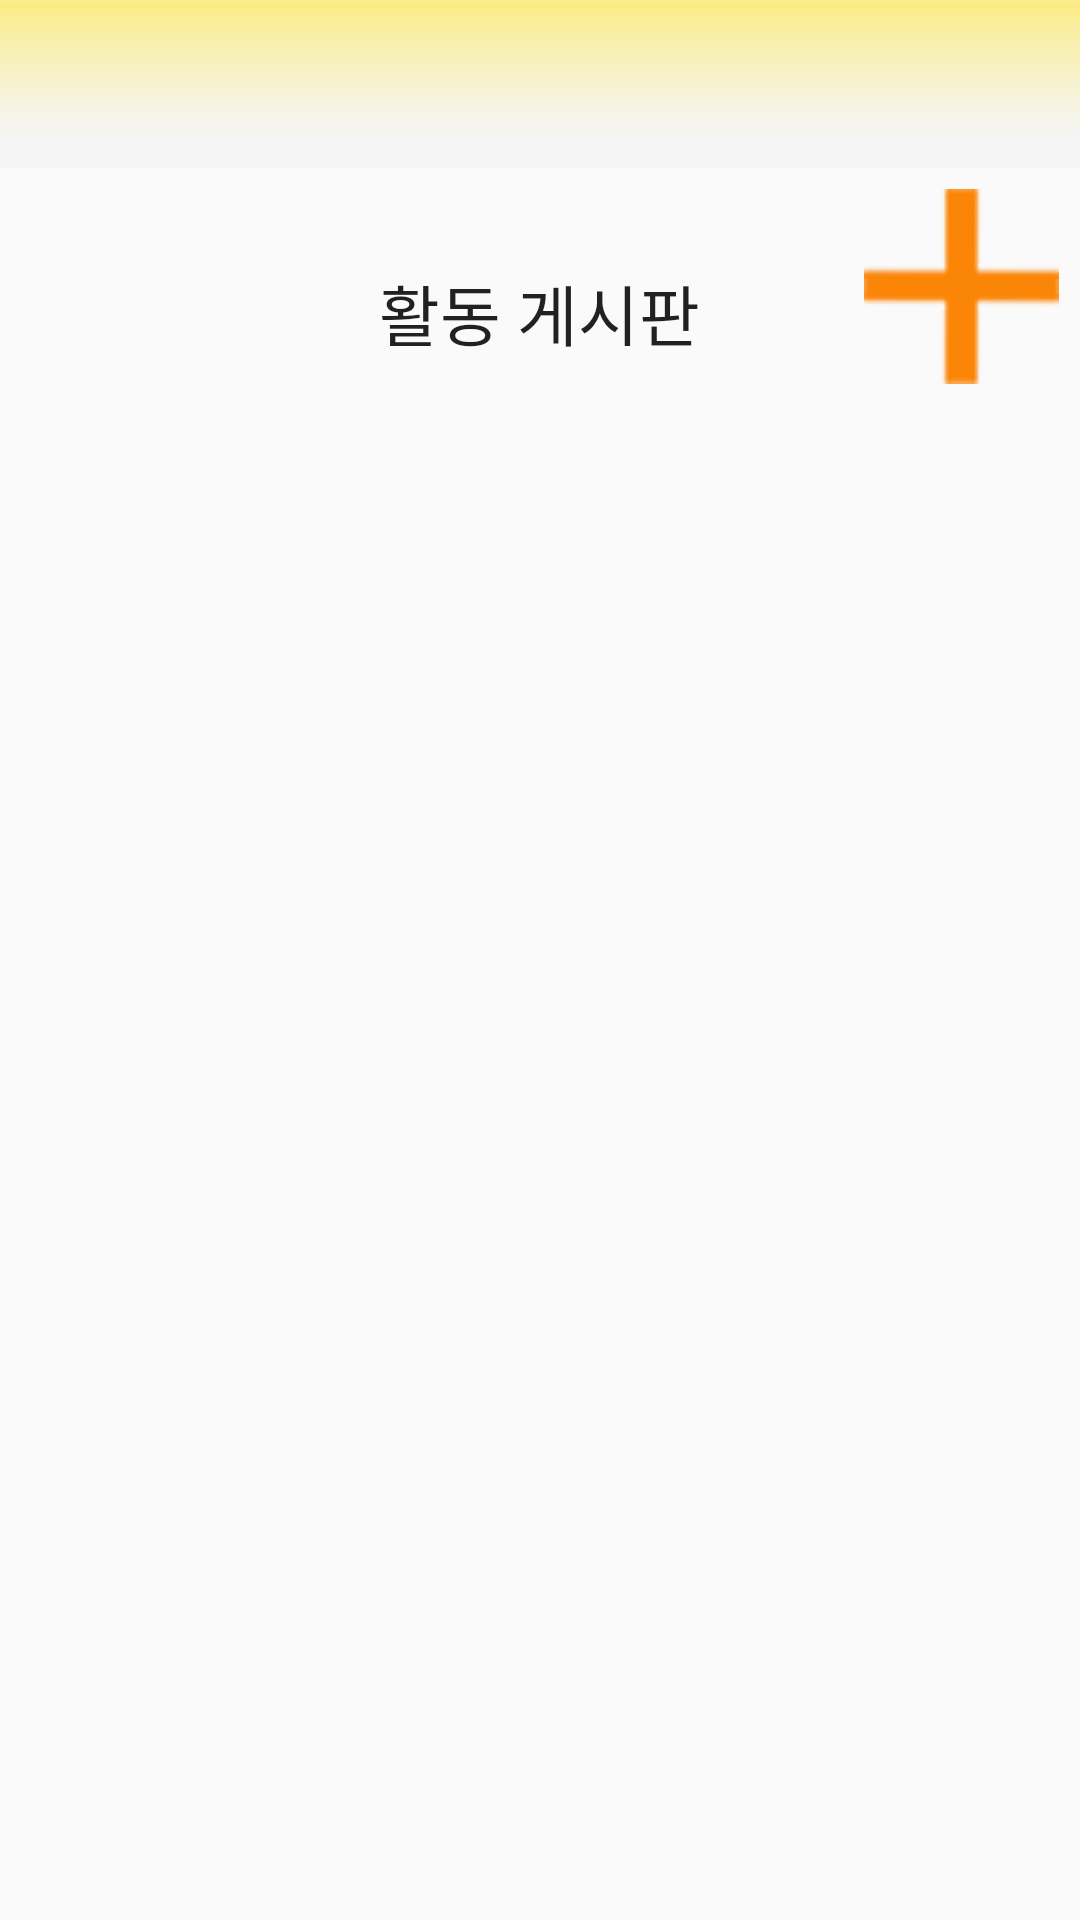

Reconstruct the res/layout file that produces this screen, plus the resources it refers to.
<!-- AndroidManifest.xml: application theme AppTheme -->
<!-- res/layout/activity_yn_board.xml -->
<RelativeLayout xmlns:android="http://schemas.android.com/apk/res/android"
    xmlns:tools="http://schemas.android.com/tools"
    android:layout_width="match_parent"
    android:layout_height="match_parent"
    xmlns:app="http://schemas.android.com/apk/res-auto"
    tools:context="com.example.nj.myapplication.YN_Activity.YN_boardActivity">

    <android.support.design.widget.AppBarLayout
        android:id="@+id/dp_main_view"
        android:layout_width="match_parent"
        android:layout_height="wrap_content"
        android:theme="@style/AppTheme.AppBarOverlay">

        <android.support.v7.widget.Toolbar
            android:id="@+id/dp_main_toolbar"
            android:layout_width="match_parent"
            android:layout_height="?attr/actionBarSize"
            android:background="@drawable/yn_titlebar"
            app:popupTheme="@style/AppTheme.PopupOverlay" />

    </android.support.design.widget.AppBarLayout>

    <TextView
        android:layout_width="wrap_content"
        android:layout_height="wrap_content"
        android:textAppearance="?android:attr/textAppearanceLarge"
        android:text="활동 게시판"
        android:id="@+id/textView"
        android:layout_alignTop="@+id/btn_boardplus"
        android:layout_centerHorizontal="true"
        android:layout_marginTop="25dp" />

    <ImageView
        android:layout_width="wrap_content"
        android:layout_height="wrap_content"
        android:id="@+id/btn_boardplus"
        android:layout_below="@+id/dp_main_view"
        android:layout_alignParentRight="true"
        android:layout_alignParentEnd="true"
        android:background="@drawable/yn_plus_board"
        android:layout_marginTop="7dp"
        android:layout_marginRight="7dp" />

    <ListView
        android:layout_width="fill_parent"
        android:layout_height="wrap_content"
        android:id="@+id/listView2"
        android:layout_below="@+id/textView"
        android:layout_alignParentRight="false"
        android:layout_alignParentEnd="true"
        android:layout_marginTop="20dp"
        android:layout_alignParentLeft="true" />

    <ImageView
        android:layout_width="350dp"
        android:layout_height="400dp"
        android:id="@+id/img_databox_BoardInput"
        android:background="@drawable/databox"
        android:visibility="invisible"
        android:layout_centerVertical="true"
        android:layout_centerHorizontal="true" />

    <Button
        android:layout_width="wrap_content"
        android:layout_height="30dp"
        android:text="입력"
        android:id="@+id/btn_submit"
        android:background="#f5e4e4"
        android:layout_below="@+id/edit_when"
        android:layout_alignRight="@+id/textView"
        android:layout_alignEnd="@+id/textView"
        android:visibility="invisible" />

    <ImageView
        android:layout_width="250dp"
        android:layout_height="250dp"
        android:id="@+id/img_databox_image"
        android:layout_alignTop="@+id/img_databox_BoardInput"
        android:layout_centerHorizontal="true"
        android:visibility="invisible"
        android:layout_marginTop="12dp"
        android:background="#555555" />

    <TextView
        android:layout_width="wrap_content"
        android:layout_height="wrap_content"
        android:textAppearance="?android:attr/textAppearanceSmall"
        android:text="누구와 함께?"
        android:id="@+id/tview_upload_with"
        android:layout_below="@+id/img_databox_image"
        android:layout_alignLeft="@+id/img_databox_BoardInput"
        android:layout_alignStart="@+id/img_databox_BoardInput"
        android:visibility="invisible"
        android:layout_marginLeft="30dp"
        android:textSize="18dp"
        android:layout_marginTop="20dp" />

    <TextView
        android:layout_width="wrap_content"
        android:layout_height="wrap_content"
        android:textAppearance="?android:attr/textAppearanceSmall"
        android:text="어디에서 ?"
        android:id="@+id/tview_upload_where"
        android:visibility="invisible"
        android:layout_below="@+id/tview_upload_with"
        android:layout_alignLeft="@+id/img_databox_BoardInput"
        android:layout_alignStart="@+id/img_databox_BoardInput"
        android:layout_marginLeft="30dp"
        android:textSize="18dp"
        android:layout_marginTop="10dp" />

    <TextView
        android:layout_width="wrap_content"
        android:layout_height="wrap_content"
        android:textAppearance="?android:attr/textAppearanceSmall"
        android:text="언제 ?"
        android:id="@+id/tview_upload_when"
        android:visibility="invisible"
        android:textSize="18dp"
        android:layout_below="@+id/tview_upload_where"
        android:layout_alignLeft="@+id/img_databox_BoardInput"
        android:layout_alignStart="@+id/img_databox_BoardInput"
        android:layout_marginLeft="30dp"
        android:layout_marginTop="10dp" />

    <TextView
        android:layout_width="wrap_content"
        android:layout_height="wrap_content"
        android:textAppearance="?android:attr/textAppearanceLarge"
        android:text="이미지 불러오기"
        android:id="@+id/tview_loadimage"
        android:layout_alignTop="@+id/img_databox_image"
        android:layout_centerHorizontal="true"
        android:layout_marginTop="70dp"
        android:visibility="invisible" />

    <EditText
        android:layout_width="50dp"
        android:layout_height="wrap_content"
        android:id="@+id/edit_with"
        android:layout_alignBottom="@+id/tview_upload_with"
        android:layout_alignLeft="@+id/tview_loadimage"
        android:layout_alignStart="@+id/tview_loadimage"
        android:layout_alignRight="@+id/img_databox_BoardInput"
        android:layout_alignEnd="@+id/img_databox_BoardInput"
        android:layout_marginRight="35dp"
        android:visibility="invisible" />

    <EditText
        android:layout_width="50dp"
        android:layout_height="wrap_content"
        android:id="@+id/edit_where"
        android:layout_above="@+id/tview_upload_when"
        android:layout_alignLeft="@+id/edit_with"
        android:layout_alignStart="@+id/edit_with"
        android:layout_alignRight="@+id/edit_with"
        android:layout_alignEnd="@+id/edit_with"
        android:visibility="invisible" />

    <EditText
        android:layout_width="50dp"
        android:layout_height="wrap_content"
        android:id="@+id/edit_when"
        android:layout_alignBottom="@+id/tview_upload_when"
        android:layout_alignLeft="@+id/edit_where"
        android:layout_alignStart="@+id/edit_where"
        android:layout_alignRight="@+id/edit_where"
        android:layout_alignEnd="@+id/edit_where"
        android:visibility="invisible" />

</RelativeLayout>
<!-- resources referenced by this layout -->
<resources>
  <!-- drawable databox: png bitmap (drawable, 8793 bytes) -->
  <!-- drawable yn_plus_board: png bitmap (drawable, 6131 bytes) -->
  <!-- drawable yn_titlebar: png bitmap (drawable, 27379 bytes) -->
  <style name="AppTheme.AppBarOverlay" parent="ThemeOverlay.AppCompat.Dark.ActionBar" />
  <style name="AppTheme.PopupOverlay" parent="ThemeOverlay.AppCompat.Light" />
  <style name="AppTheme" parent="Theme.AppCompat.Light">
          
      </style>
</resources>
